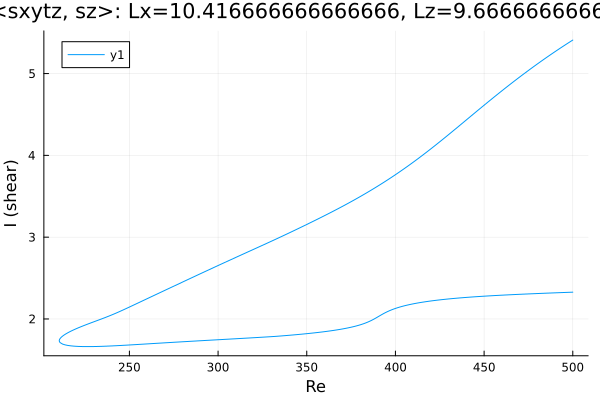

The file beside this chart, header and first rows:
Re, shear
500.0, 5.41
499.6, 5.405
498.2, 5.385
496.8, 5.365
495.4, 5.346
494, 5.326
492.6, 5.305
491.1, 5.285
489.7, 5.264
488.3, 5.243
486.9, 5.222
485.5, 5.201
484.1, 5.18
482.7, 5.158
481.2, 5.136
479.8, 5.115
478.4, 5.092
477, 5.07
475.6, 5.048
474.2, 5.025
472.8, 5.002
471.3, 4.979
469.9, 4.956
468.5, 4.933
467.1, 4.909
465.7, 4.886
464.3, 4.862
462.9, 4.838
461.7, 4.819
460.3, 4.795
458.9, 4.77
457.5, 4.746
456.1, 4.721
454.7, 4.696
453.3, 4.671
451.8, 4.646
450.4, 4.621
449, 4.596
447.6, 4.571
446.2, 4.545
445.2, 4.528
443.8, 4.502
442.4, 4.477
441.8, 4.466
440.4, 4.441
439, 4.415
437.6, 4.39
436.2, 4.364
434.7, 4.339
433.3, 4.314
431.9, 4.288
430.5, 4.263
429.1, 4.238
427.7, 4.213
426.3, 4.188
424.8, 4.163
423.4, 4.139
422, 4.115
420.6, 4.09
419.2, 4.066
... 421 more rows
